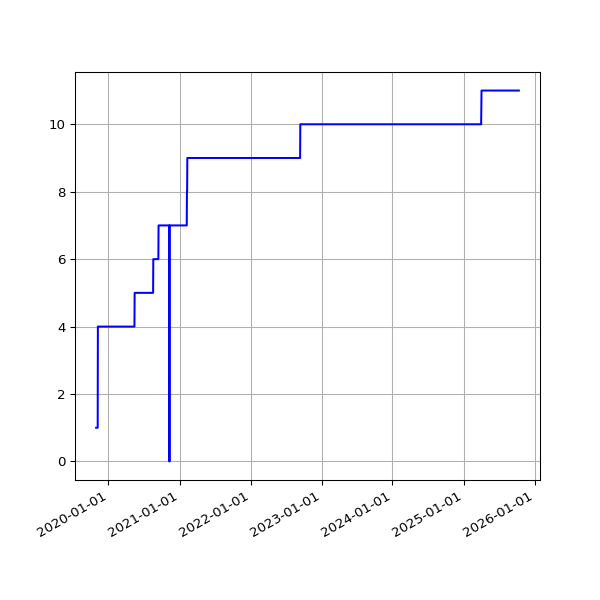

Data behind this chart, as committed beside it:
date, value
2019-10-30 18:25:04 +0000, 1
2019-10-31 18:06:55 +0000, 1
2019-11-01 17:41:08 +0000, 1
2019-11-02 22:04:42 +0000, 1
2019-11-03 23:19:10 +0000, 1
2019-11-04 16:01:46 +0000, 1
2019-11-05 17:19:25 +0000, 1
2019-11-06 16:23:23 +0000, 1
2019-11-07 16:46:51 +0000, 1
2019-11-08 17:07:31 +0000, 4
2019-11-09 21:02:42 +0000, 4
2019-11-10 22:54:59 +0000, 4
2019-11-11 16:27:32 +0000, 4
2019-11-12 17:35:10 +0000, 4
2019-11-13 16:56:25 +0000, 4
2019-11-14 16:58:07 +0000, 4
2019-11-15 17:53:39 +0000, 4
2019-11-16 21:29:05 +0000, 4
2019-11-17 21:36:16 +0000, 4
2019-11-18 16:07:32 +0000, 4
2019-11-19 17:14:40 +0000, 4
2019-11-20 17:22:49 +0000, 4
2019-11-21 18:02:58 +0000, 4
2019-11-22 17:52:19 +0000, 4
2019-11-23 23:26:43 +0000, 4
2019-11-24 21:53:13 +0000, 4
2019-11-25 16:33:18 +0000, 4
2019-11-26 16:14:28 +0000, 4
2019-11-27 16:52:45 +0000, 4
2019-11-28 16:13:07 +0000, 4
2019-11-29 17:40:38 +0000, 4
2019-11-30 21:39:40 +0000, 4
2019-12-01 21:56:16 +0000, 4
2019-12-02 17:24:15 +0000, 4
2019-12-03 17:16:21 +0000, 4
2019-12-04 17:03:16 +0000, 4
2019-12-05 16:34:28 +0000, 4
2019-12-06 16:36:23 +0000, 4
2019-12-07 18:40:57 +0000, 4
2019-12-08 17:53:08 +0000, 4
2019-12-09 16:29:52 +0000, 4
2019-12-10 17:18:16 +0000, 4
2019-12-11 16:57:32 +0000, 4
2019-12-12 16:31:11 +0000, 4
2019-12-13 16:50:16 +0000, 4
2019-12-14 18:36:31 +0000, 4
2019-12-15 17:55:28 +0000, 4
2019-12-16 16:51:46 +0000, 4
2019-12-17 16:45:52 +0000, 4
2019-12-18 16:56:55 +0000, 4
2019-12-19 16:57:09 +0000, 4
2019-12-20 17:14:51 +0000, 4
2019-12-21 16:44:47 +0000, 4
2019-12-22 16:50:14 +0000, 4
2019-12-23 16:54:49 +0000, 4
2019-12-24 16:52:09 +0000, 4
2019-12-25 16:41:58 +0000, 4
2019-12-26 17:07:04 +0000, 4
2019-12-27 16:43:40 +0000, 4
2019-12-28 16:47:43 +0000, 4
... 1,622 more rows
